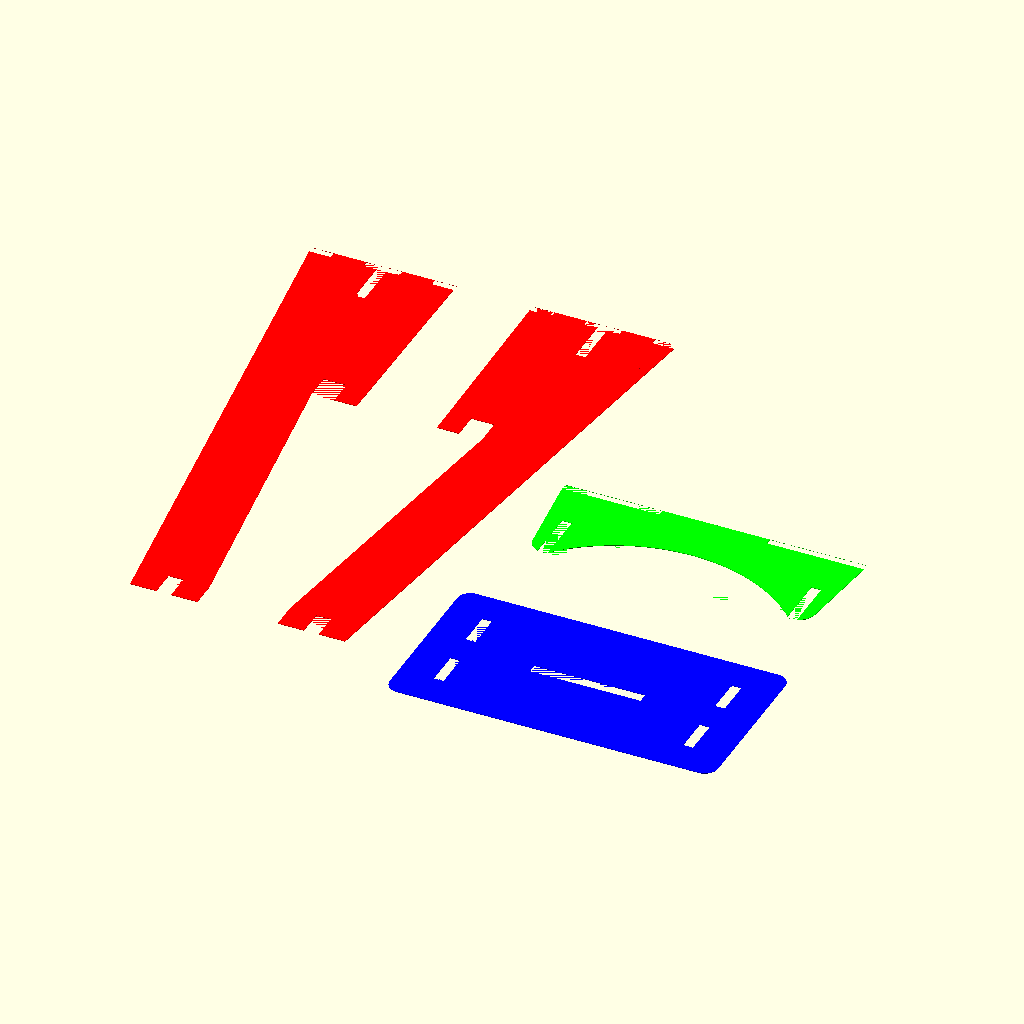
Cell 1 — every parameter at its default value.
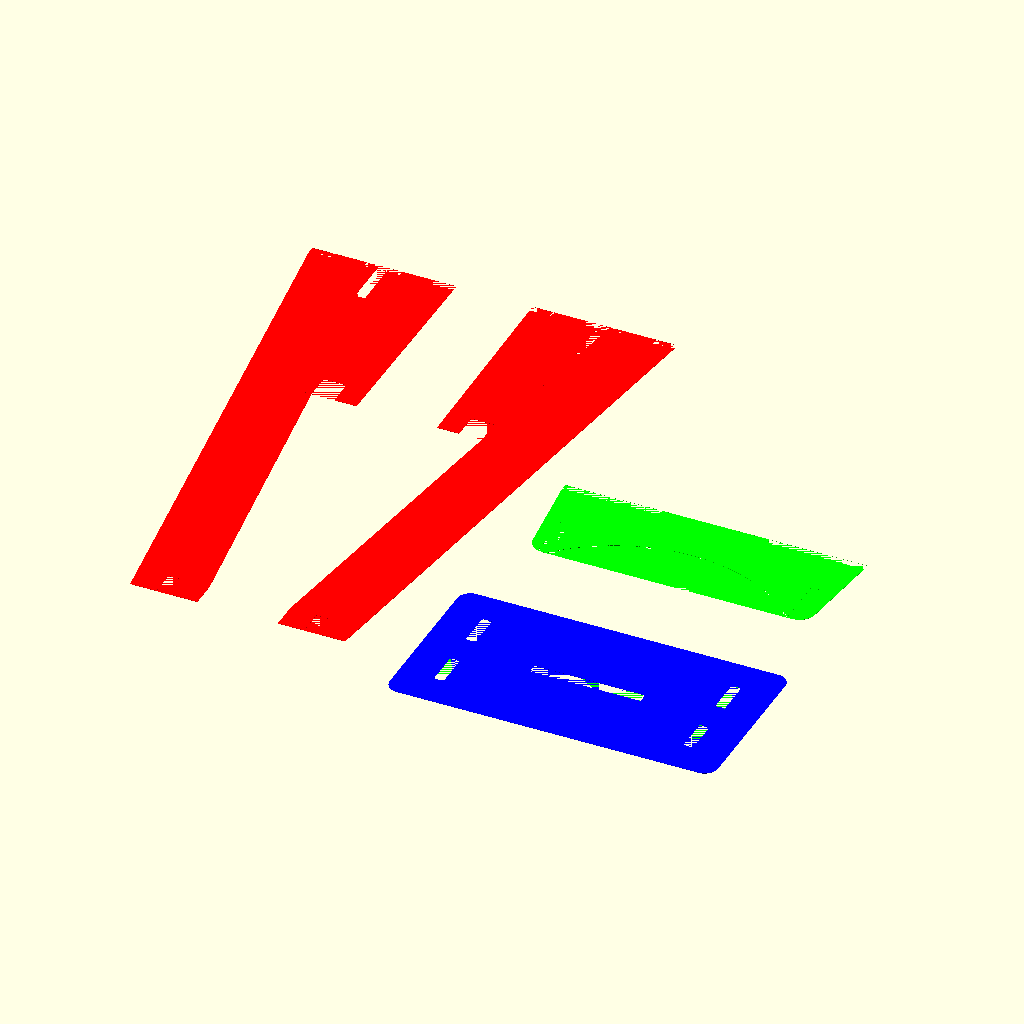
Cell 2 — in set to 50.8, the other parameters unchanged.
All cells are drawn from the same view direction (rotation 55°, 0°, 25°, orthographic, colour scheme Cornfield), but the view is re-fitted for each cell, so position and scale can differ between cells as well as the parameter.
The OpenSCAD source (standing_porch_desk.scad):
use <joints.scad>;
in=25.4;
ft=12*in;
wall=3*in;
$fn=200;

wood=in/2;

function segment_radius(height, chord) = (height/2)+(chord*chord)/(8*height);

// how wide top of the rail is
rail_top_width=1.75*in;

// how wide the bottom rail is 
rail_bottom_width=1.125*in;

// how far top of the rail is from the groupd
rail_top=32*in;

// how far the bottom rail is from the ground
rail_bottom=6*in;

// how much to grip the rail
grip=2*in;

spine=6*in;

top_x=25*in;
top_y=13*in;

// how far apart legs are
legs=top_x-3*in*2;

// radius of corners of top
top_r=1*in;

// how hight the desk is from the ground
total_h=46*in;

// radius of corners of leg
leg_r=1*in;


hip_h=8*in;

hip_grip=1*in;

gap=in/8;
hip_pins=1;
leg_pins=2;

leg_inset=1*in;
hip_inset=leg_inset;

top_inset=1.9*in;
    
module top() {
    difference() {
        minkowski() {
            square([top_x-top_r*2,top_y-top_r*2],center=true); 
            circle(r=top_r);
        }
        translate([-top_x/2,wood/2+gap])
        rotate([0,0,-90])
        negative_tails(top_x,wood+gap*2,hip_pins,gap);

        dirror_x()
        translate([-legs/2-gap-wood/2,-top_y/2])
        negative_tails(top_y,wood+gap*2,leg_pins,gap);
    }
}

module top_halo() {
    top=top_y-leg_inset*2;
    //translate([top_inset,total_h-wood]) {
        //difference() {
            //circle(d=top);
            //translate([-top,0])
            //square([top*2,top*2]);
        //}
        //translate([-top/2,0])
        //square([top,wood]);
    //}
    translate([top_inset,total_h-wood]) 
    translate([-top/2,0])
    square([top,wood]);
}

module top_rail_halo() {
    //translate([-rail_top_width/2,rail_top]) #circle(d=grip*2+rail_top_width);
    translate([-rail_top_width/2,rail_top-grip/2])
    square([grip*2+rail_bottom_width, grip],center=true);
}

module bottom_rail_halo() {
    //translate([-rail_top_width/2,rail_bottom]) circle(d=grip*2+rail_bottom_width);
    translate([-rail_top_width/2,rail_bottom-grip/2])
    square([grip*2+rail_bottom_width, grip],center=true);
}


module midpoint() {
    d=grip*2+rail_bottom_width;
    //translate([d/2,rail_top-grip-rail_top_width/2]) circle(d=d);
    translate([top_inset+top_y/2-leg_inset-grip-rail_bottom_width/2,total_h-wood/2])
    square([grip*2+rail_bottom_width, wood],center=true);
}

module leg_positive() {
    // translate([0,leg_gap]) square([spine,total_h-leg_gap]);

    hull() {
        top_halo();
        top_rail_halo();
    }
    hull() {
        top_halo();
        midpoint();
    }

    hull() {
        bottom_rail_halo();
        midpoint();
    }
}

module leg_negative()   {
    rails();
    translate([-top_y/2+top_inset,total_h])
    rotate([0,0,-90])
    negative_pins(top_y,wood,leg_pins,gap);

    translate([-wood/2-gap+top_inset,total_h-hip_h/2])
    square([wood+gap*2,hip_h/2]);
}


module leg() {
    difference() {
        leg_positive();
        leg_negative();
    }
}


pad=0.1;
module rail_top() {
    h=grip+pad;
    translate([-rail_top_width,-h+rail_top])
    square([rail_top_width,h]);
}

module rails() {
    translate([-rail_bottom_width/2-rail_top_width/2,0])
    square([rail_bottom_width, rail_bottom]);
  
    rail_top();
    translate([-rail_top_width*1.5-rail_bottom_width/2-grip,rail_bottom])
    square([rail_top_width, grip*2]);
}
    

module wood() {
    translate([0,0,-wood/2])
    linear_extrude(height=wood)
    children();
}

module dirror_y() {
    children();
    mirror([0,1,0])
    children();
}
module dirror_x() {
    children();
    mirror([1,0,0])
    children();
}

module hip() {
    difference () {
        hull() {
            translate([0,-wood/2+hip_h])
            square([top_x-hip_inset*2,wood],center=true);
            d=hip_grip*2+wood;
            dirror_x()
            translate([legs/2,d/2])
            circle(d=d);
        }
        dirror_x()
        translate([-wood/2-gap+legs/2,0])
        square([wood+gap*2,hip_h/2]);

        translate([-top_x/2,hip_h])
        rotate([0,0,-90])
        negative_pins(top_x,wood,hip_pins,gap);

        r = segment_radius(hip_h/2,legs-wood);
        translate([0,hip_h/2-r])
        circle(r=r);
    }
}

module railing() {
    
    spacing=6*in;
    
    translate([0,-rail_top_width/2,rail_top-rail_top_width/2])
    rotate([0,90,0])
    cylinder(d=rail_top_width,h=top_x*2,center=true);

    translate([0,-rail_top_width/2,rail_bottom-rail_bottom_width/2])
    rotate([0,90,0])
    cylinder(d=rail_bottom_width,h=top_x*2,center=true);

    for(x=[-top_x+spacing/2:spacing:top_x])
    translate([x,-rail_top_width/2,rail_bottom])
    cylinder(d=rail_bottom_width,h=rail_top-rail_bottom-rail_top_width/2);
}

// RENDER png
module assembled() {
    color("red")
    rotate([0,0,90])
    dirror_y()
    translate([0,legs/2])
    rotate([90,0,0])
    wood()
    leg();

    color("blue")
    translate([0,top_inset,total_h-wood/2])
    wood()
    top();

    color("lime")
    translate([0,top_inset,total_h-hip_h])
    rotate([90,0,0])
    wood()
    hip();

    color("gray") railing();
}

// RENDER png
// RENDER svg
// RENDER dxf
module cutsheet() {
    translate([-top_y/2,0]) {
        color("red") leg();
        translate([-top_y,0])
        mirror([1,0])
        color("red") leg();
    }

    translate([top_x/2,top_y/2])
    color("blue")top();

    translate([top_x/2,top_y*1.5])
    color("lime")hip();


    //translate([-2*ft,0,-1]) #square([4*ft,4*ft]);
}

cutsheet();
Customizer parameters (derived from the source; name, type, default, range or options):
in: number, default 25.4
